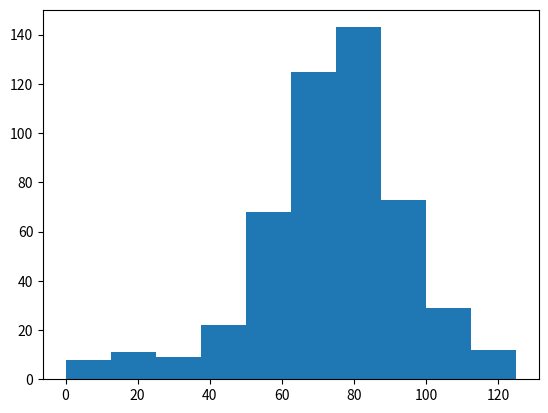

Write the Python code that produced this figure.
import matplotlib.pyplot as plt
import numpy as np

np.random.seed(42)
# Simulate random walk 500 times
all_walks = []
for i in range(500) :
    random_walk = [0]
    for x in range(100) :
        step = random_walk[-1]
        dice = np.random.randint(1,7)
        if dice <= 2:
            step = max(0, step - 1)
        elif dice <= 5:
            step = step + 1
        else:
            step = step + np.random.randint(1,7)
        if np.random.rand() <= 0.001 :
            step = 0
        random_walk.append(step)
    all_walks.append(random_walk)

# Create and plot np_aw_t
np_aw_t = np.transpose(np.array(all_walks))

# Select last row from np_aw_t: ends
ends = np_aw_t[ -1 , : ]

# Plot histogram of ends, display plot
plt.hist(ends)
plt.show()